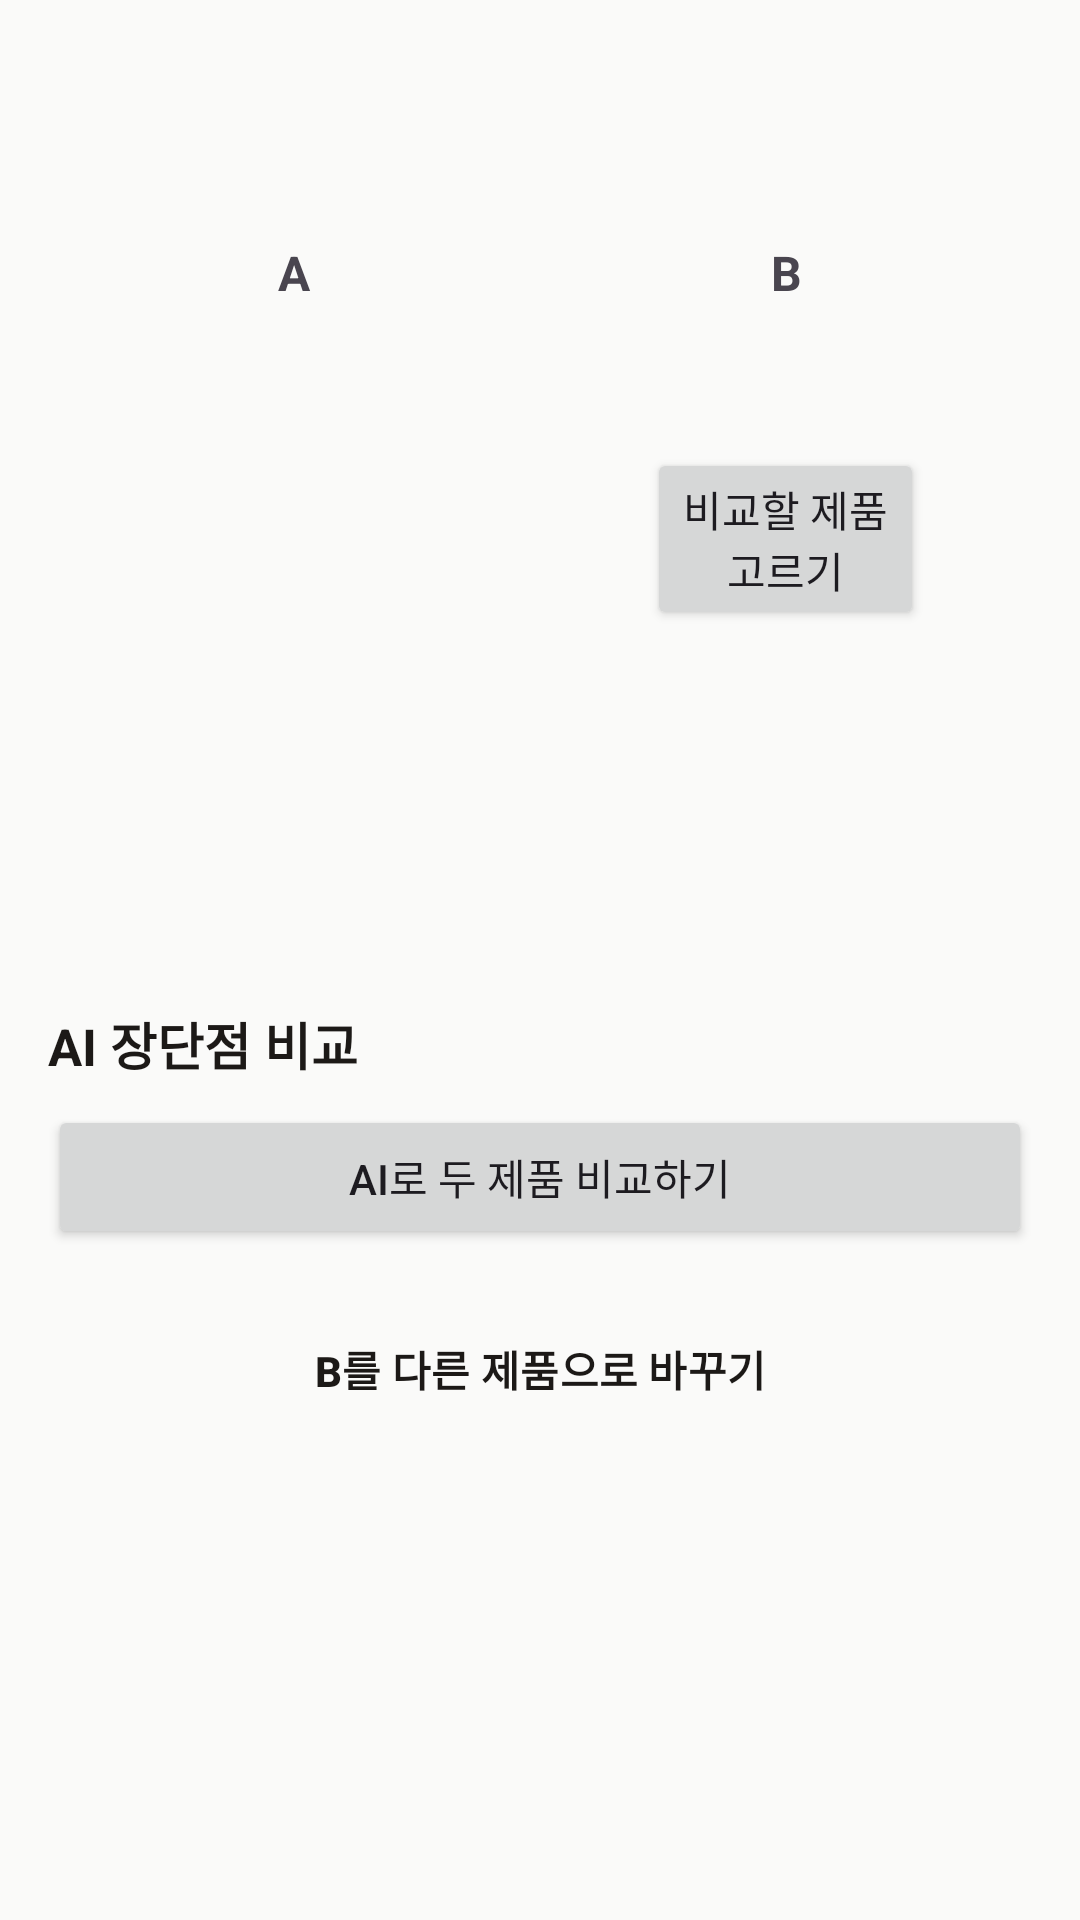

Write the Android layout XML for this screen, with the resource values it uses.
<!-- AndroidManifest.xml: application theme Theme.GajeonTiming -->
<!-- res/layout/activity_compare.xml -->
<?xml version="1.0" encoding="utf-8"?>
<LinearLayout xmlns:android="http://schemas.android.com/apk/res/android"
    xmlns:app="http://schemas.android.com/apk/res-auto"
    android:layout_width="match_parent"
    android:layout_height="match_parent"
    android:fitsSystemWindows="true"
    android:orientation="vertical">

    <com.google.android.material.appbar.MaterialToolbar
        android:id="@+id/toolbar"
        android:layout_width="match_parent"
        android:layout_height="?attr/actionBarSize" />

    <androidx.core.widget.NestedScrollView
        android:layout_width="match_parent"
        android:layout_height="0dp"
        android:layout_weight="1">

        <LinearLayout
            android:layout_width="match_parent"
            android:layout_height="wrap_content"
            android:orientation="vertical"
            android:padding="16dp">

            
            <LinearLayout
                android:layout_width="match_parent"
                android:layout_height="wrap_content"
                android:orientation="horizontal">

                <TextView
                    android:layout_width="0dp"
                    android:layout_height="wrap_content"
                    android:layout_weight="1"
                    android:gravity="center"
                    android:text="A"
                    android:textSize="16sp"
                    android:textStyle="bold" />

                <TextView
                    android:layout_width="0dp"
                    android:layout_height="wrap_content"
                    android:layout_weight="1"
                    android:gravity="center"
                    android:text="B"
                    android:textSize="16sp"
                    android:textStyle="bold" />
            </LinearLayout>

            
            <LinearLayout
                android:layout_width="match_parent"
                android:layout_height="wrap_content"
                android:layout_marginTop="8dp"
                android:orientation="horizontal">

                <include
                    android:id="@+id/compare_a"
                    layout="@layout/include_compare_header" />

                
                <FrameLayout
                    android:layout_width="0dp"
                    android:layout_height="wrap_content"
                    android:layout_weight="1">

                    <LinearLayout
                        android:id="@+id/compare_empty"
                        android:layout_width="match_parent"
                        android:layout_height="wrap_content"
                        android:gravity="center"
                        android:minHeight="140dp"
                        android:orientation="vertical">

                        
                        <LinearLayout
                            android:id="@+id/compare_category_loading"
                            android:layout_width="wrap_content"
                            android:layout_height="wrap_content"
                            android:gravity="center"
                            android:orientation="vertical"
                            android:visibility="gone">

                            <ProgressBar
                                android:layout_width="28dp"
                                android:layout_height="28dp" />

                            <TextView
                                android:layout_width="wrap_content"
                                android:layout_height="wrap_content"
                                android:layout_marginTop="8dp"
                                android:gravity="center"
                                android:text="@string/compare_category_loading"
                                android:textSize="13sp" />
                        </LinearLayout>

                        <Button
                            android:id="@+id/compare_pick_button"
                            android:layout_width="wrap_content"
                            android:layout_height="wrap_content"
                            android:text="@string/compare_pick" />
                    </LinearLayout>

                    <LinearLayout
                        android:id="@+id/compare_result"
                        android:layout_width="match_parent"
                        android:layout_height="wrap_content"
                        android:orientation="horizontal"
                        android:visibility="gone">

                        <include
                            android:id="@+id/compare_b"
                            layout="@layout/include_compare_header" />
                    </LinearLayout>
                </FrameLayout>
            </LinearLayout>

            
            <LinearLayout
                android:id="@+id/compare_table"
                android:layout_width="match_parent"
                android:layout_height="wrap_content"
                android:orientation="vertical">

                <TextView
                    android:id="@+id/compare_verdict"
                    android:layout_width="match_parent"
                    android:layout_height="wrap_content"
                    android:layout_marginTop="20dp"
                    android:gravity="center"
                    android:textSize="16sp"
                    android:textStyle="bold" />

                <LinearLayout
                    android:id="@+id/compare_rows"
                    android:layout_width="match_parent"
                    android:layout_height="wrap_content"
                    android:layout_marginTop="12dp"
                    android:orientation="vertical" />

                <LinearLayout
                    android:layout_width="match_parent"
                    android:layout_height="wrap_content"
                    android:layout_marginTop="8dp"
                    android:orientation="horizontal">

                    <Button
                        android:id="@+id/compare_shop_a"
                        style="@style/Widget.Gajeon.Button.Text"
                        android:layout_width="0dp"
                        android:layout_height="wrap_content"
                        android:layout_weight="1"
                        android:text="@string/compare_shop"
                        android:visibility="gone" />

                    <Button
                        android:id="@+id/compare_shop_b"
                        style="@style/Widget.Gajeon.Button.Text"
                        android:layout_width="0dp"
                        android:layout_height="wrap_content"
                        android:layout_weight="1"
                        android:text="@string/compare_shop"
                        android:visibility="gone" />
                </LinearLayout>

                
                <TextView
                    style="@style/DetailSectionTitle"
                    android:text="@string/ai_compare_title" />

                <Button
                    android:id="@+id/ai_compare_button"
                    android:layout_width="match_parent"
                    android:layout_height="wrap_content"
                    android:text="@string/ai_compare_button" />

                <ProgressBar
                    android:id="@+id/ai_compare_progress"
                    android:layout_width="32dp"
                    android:layout_height="32dp"
                    android:layout_gravity="center"
                    android:layout_marginTop="8dp"
                    android:visibility="gone" />

                <TextView
                    android:id="@+id/ai_compare_state"
                    android:layout_width="match_parent"
                    android:layout_height="wrap_content"
                    android:layout_marginTop="8dp"
                    android:gravity="center"
                    android:visibility="gone" />

                <LinearLayout
                    android:id="@+id/ai_compare_result"
                    android:layout_width="match_parent"
                    android:layout_height="wrap_content"
                    android:layout_marginTop="12dp"
                    android:orientation="vertical"
                    android:visibility="gone">

                    <TextView
                        android:id="@+id/ai_winner"
                        android:layout_width="wrap_content"
                        android:layout_height="wrap_content"
                        android:textColor="@color/score_green"
                        android:textSize="17sp"
                        android:textStyle="bold" />

                    <TextView
                        android:id="@+id/ai_winner_reason"
                        android:layout_width="match_parent"
                        android:layout_height="wrap_content"
                        android:layout_marginTop="4dp"
                        android:textSize="14sp" />

                    <TextView
                        android:id="@+id/ai_verdict"
                        android:layout_width="match_parent"
                        android:layout_height="wrap_content"
                        android:layout_marginTop="8dp"
                        android:lineSpacingExtra="3dp"
                        android:textSize="14sp" />

                    <include
                        android:id="@+id/ai_product_a"
                        layout="@layout/item_ai_compare_product" />

                    <include
                        android:id="@+id/ai_product_b"
                        layout="@layout/item_ai_compare_product" />

                    <TextView
                        android:layout_width="match_parent"
                        android:layout_height="wrap_content"
                        android:layout_marginTop="8dp"
                        android:text="@string/ai_compare_note"
                        android:textSize="12sp" />
                </LinearLayout>

                <Button
                    android:id="@+id/compare_change_button"
                    style="@style/Widget.Gajeon.Button.Outlined"
                    android:layout_width="match_parent"
                    android:layout_height="wrap_content"
                    android:layout_marginTop="16dp"
                    android:text="@string/compare_change" />
            </LinearLayout>
        </LinearLayout>
    </androidx.core.widget.NestedScrollView>
</LinearLayout>
<!-- res/layout/include_compare_header.xml (included above) -->
<?xml version="1.0" encoding="utf-8"?>
<LinearLayout xmlns:android="http://schemas.android.com/apk/res/android"
    android:layout_width="0dp"
    android:layout_height="wrap_content"
    android:layout_weight="1"
    android:gravity="center_horizontal"
    android:orientation="vertical">

    <ImageView
        android:id="@+id/cmp_image"
        android:layout_width="96dp"
        android:layout_height="96dp"
        android:contentDescription="@null"
        android:scaleType="centerInside" />

    <TextView
        android:id="@+id/cmp_title"
        android:layout_width="match_parent"
        android:layout_height="wrap_content"
        android:layout_marginTop="8dp"
        android:ellipsize="end"
        android:gravity="center"
        android:maxLines="3"
        android:textSize="13sp" />
</LinearLayout>
<!-- res/layout/item_ai_compare_product.xml (included above) -->
<?xml version="1.0" encoding="utf-8"?>
<com.google.android.material.card.MaterialCardView xmlns:android="http://schemas.android.com/apk/res/android"
    xmlns:app="http://schemas.android.com/apk/res-auto"
    android:layout_width="match_parent"
    android:layout_height="wrap_content"
    android:layout_marginTop="8dp"
    app:cardCornerRadius="@dimen/radius_md">

    <LinearLayout
        android:layout_width="match_parent"
        android:layout_height="wrap_content"
        android:orientation="vertical"
        android:padding="14dp">

        <TextView
            android:id="@+id/aicp_title"
            android:layout_width="wrap_content"
            android:layout_height="wrap_content"
            android:textSize="16sp"
            android:textStyle="bold" />

        <TextView
            android:id="@+id/aicp_summary"
            android:layout_width="match_parent"
            android:layout_height="wrap_content"
            android:layout_marginTop="4dp"
            android:textSize="14sp" />

        <TextView
            android:id="@+id/aicp_pros"
            android:layout_width="match_parent"
            android:layout_height="wrap_content"
            android:layout_marginTop="8dp"
            android:lineSpacingExtra="3dp"
            android:textSize="13sp" />

        <TextView
            android:id="@+id/aicp_cons"
            android:layout_width="match_parent"
            android:layout_height="wrap_content"
            android:layout_marginTop="8dp"
            android:lineSpacingExtra="3dp"
            android:textSize="13sp" />
    </LinearLayout>
</com.google.android.material.card.MaterialCardView>
<!-- resources referenced by this layout -->
<resources>
  <color name="score_green">#15803D</color>
  <dimen name="radius_md">16dp</dimen>
  <string name="ai_compare_button">AI로 두 제품 비교하기</string>
  <string name="ai_compare_note">블로그 · 카페 후기와 뉴스를 바탕으로 한 AI 의견이에요. 가격은 위 비교표를 기준으로 보세요.</string>
  <string name="ai_compare_title">AI 장단점 비교</string>
  <string name="compare_category_loading">같은 품목을\n찾는 중이에요</string>
  <string name="compare_change">B를 다른 제품으로 바꾸기</string>
  <string name="compare_pick">비교할 제품\n고르기</string>
  <string name="compare_shop">판매처 보기</string>
  <style name="Widget.Gajeon.Button.Outlined" parent="Widget.Material3.Button.OutlinedButton">
          <item name="cornerRadius">@dimen/radius_md</item>
          <item name="android:minHeight">@dimen/touch_min</item>
          <item name="android:textAppearance">@style/TextAppearance.Gajeon.Label</item>
          <item name="android:textColor">@color/ink</item>
          <item name="strokeColor">@color/line_strong</item>
      </style>
  <style name="Widget.Gajeon.Button.Text" parent="Widget.Material3.Button.TextButton">
          <item name="android:minHeight">@dimen/touch_min</item>
          <item name="android:textAppearance">@style/TextAppearance.Gajeon.Label</item>
      </style>
  <color name="ink">#1C1917</color>
  <dimen name="touch_min">48dp</dimen>
  <style name="TextAppearance.Gajeon.Label" parent="TextAppearance.Material3.LabelLarge">
          <item name="android:textSize">14sp</item>
          <item name="android:textStyle">bold</item>
      </style>
  <color name="line_strong">#8C857F</color>
  <color name="brand">#C2410C</color>
  <color name="on_brand">#FFFFFF</color>
  <color name="brand_container">#FFF1E7</color>
  <color name="on_brand_container">#7C2D12</color>
  <color name="verdict_good">#1D4ED8</color>
  <color name="verdict_wait">#B91C1C</color>
  <color name="page">#FAFAF9</color>
  <color name="card">#FFFFFF</color>
  <color name="ink_2">#57534E</color>
  <color name="sunken">#F3F2F0</color>
  <color name="line">#E7E5E4</color>
  <style name="Widget.Gajeon.Card" parent="Widget.Material3.CardView.Outlined">
          <item name="cardBackgroundColor">@color/card</item>
          <item name="strokeColor">@color/line</item>
          <item name="strokeWidth">1dp</item>
          <item name="cardElevation">0dp</item>
          <item name="cardCornerRadius">@dimen/radius_md</item>
      </style>
  <style name="Widget.Gajeon.Button" parent="Widget.Material3.Button">
          <item name="cornerRadius">@dimen/radius_md</item>
          <item name="android:minHeight">@dimen/touch_min</item>
          <item name="android:textAppearance">@style/TextAppearance.Gajeon.Label</item>
      </style>
  <style name="Widget.Gajeon.Chip" parent="Widget.Material3.Chip.Assist">
          <item name="shapeAppearanceOverlay">@style/ShapeAppearance.Gajeon.Small</item>
          <item name="chipStrokeColor">@color/line_strong</item>
      </style>
  <style name="Widget.Gajeon.Toolbar" parent="Widget.Material3.Toolbar">
          <item name="titleTextAppearance">@style/TextAppearance.Gajeon.TitleScreen</item>
          <item name="android:background">@color/page</item>
      </style>
  <style name="ShapeAppearance.Gajeon.Small" parent="">
          <item name="cornerFamily">rounded</item>
          <item name="cornerSize">@dimen/radius_sm</item>
      </style>
  <style name="TextAppearance.Gajeon.TitleScreen" parent="TextAppearance.Material3.TitleLarge">
          <item name="android:textSize">20sp</item>
          <item name="android:textStyle">bold</item>
          <item name="android:textColor">@color/ink</item>
      </style>
  <dimen name="radius_sm">8dp</dimen>
</resources>
